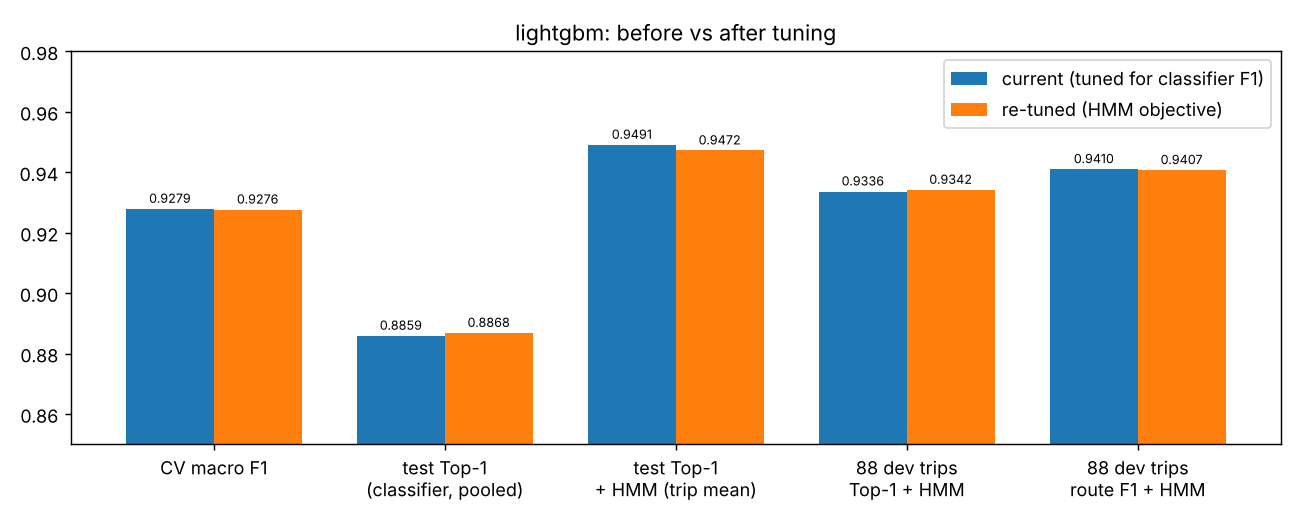

The file beside this chart, header and first rows:
variant, params, cv_macro_f1, cv_macro_f1_std, cv_top1, cv_log_loss, test_top1, test_macro_f1, test_log_loss, test_infer_ms_per_point, fit_s, train_oof_cls_top1, train_oof_hmm_top1, train_oof_hmm_route_f1, test_cls_top1_trip_mean, test_hmm_top1_trip_mean, test_hmm_route_f1_trip_mean, dev88_hmm_top1, dev88_hmm_route_f1
current (tuned for classifier F1), {"n_estimators": 500, "learning_rate": 0…, 0.9279, 0.01357, 0.8832, 0.1104, 0.8859, 0.9282, 0.104, 0.04775, 5.339, 0.8868, 0.9316, 0.9388, 0.9017, 0.9491, 0.9583, 0.9336, 0.941
re-tuned (HMM objective), {"n_estimators": 500, "learning_rate": 0…, 0.9276, 0.0138, 0.8834, 0.1124, 0.8868, 0.9292, 0.1037, 0.06922, 7.873, 0.8878, 0.9325, 0.9385, 0.9027, 0.9472, 0.958, 0.9342, 0.9407
